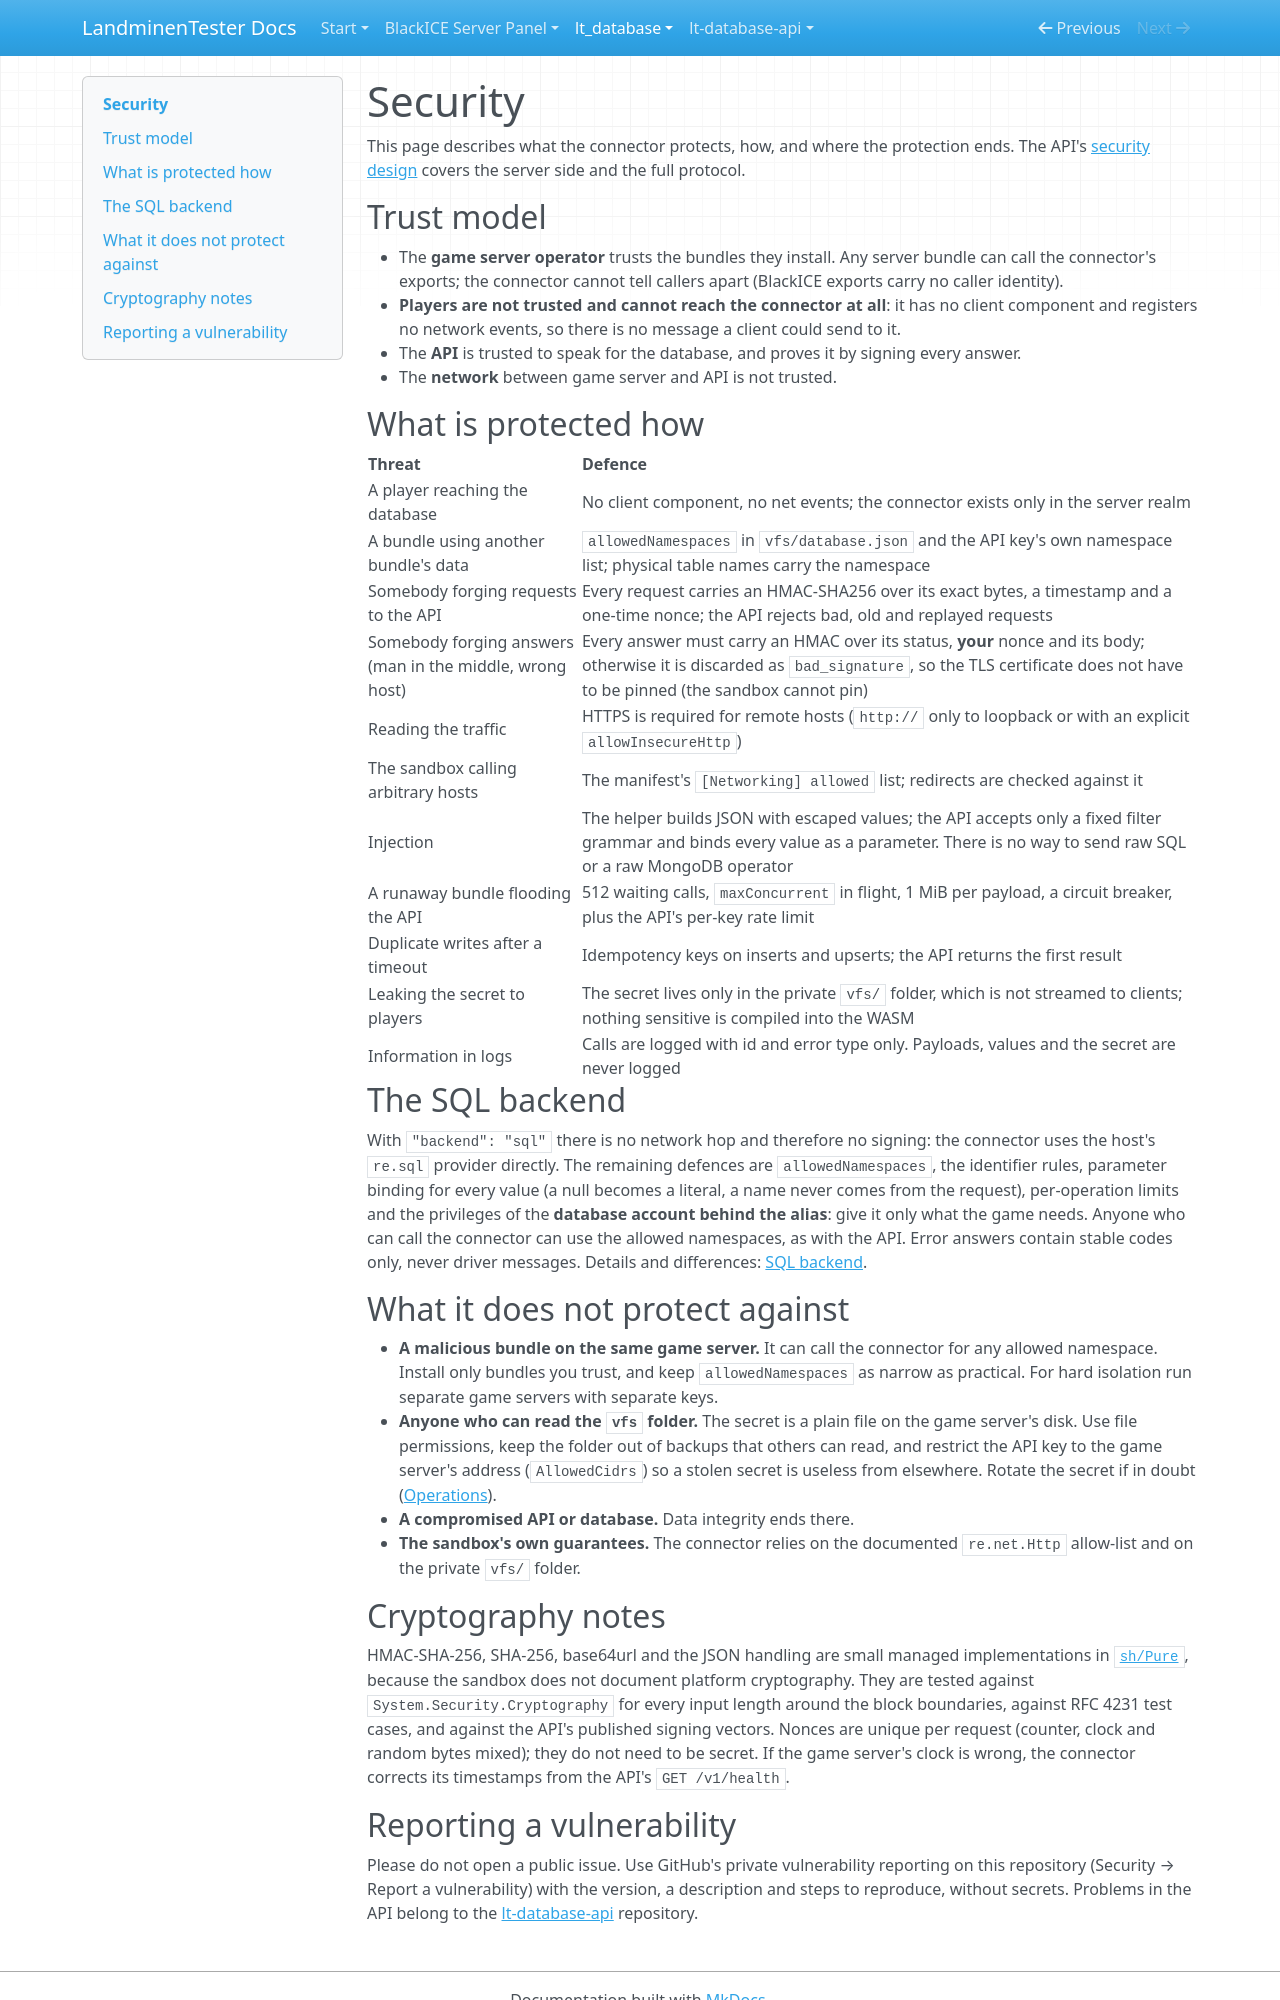

repository: LandminenTester/blackice-docs · page: lt-database/docs/SECURITY/index.html · generator: mkdocs

# Security

This page describes what the connector protects, how, and where the protection ends. The API's
[security design](https://github.com/LandminenTester/lt-database-api/blob/main/docs/SECURITY.md) covers the server side and the full
protocol.

## Trust model

* The **game server operator** trusts the bundles they install. Any server bundle can call the connector's exports; the connector
  cannot tell callers apart (BlackICE exports carry no caller identity).
* **Players are not trusted and cannot reach the connector at all**: it has no client component and registers no network events, so
  there is no message a client could send to it.
* The **API** is trusted to speak for the database, and proves it by signing every answer.
* The **network** between game server and API is not trusted.

## What is protected how

| Threat | Defence |
|---|---|
| A player reaching the database | No client component, no net events; the connector exists only in the server realm |
| A bundle using another bundle's data | `allowedNamespaces` in `vfs/database.json` and the API key's own namespace list; physical table names carry the namespace |
| Somebody forging requests to the API | Every request carries an HMAC-SHA256 over its exact bytes, a timestamp and a one-time nonce; the API rejects bad, old and replayed requests |
| Somebody forging answers (man in the middle, wrong host) | Every answer must carry an HMAC over its status, **your** nonce and its body; otherwise it is discarded as `bad_signature`, so the TLS certificate does not have to be pinned (the sandbox cannot pin) |
| Reading the traffic | HTTPS is required for remote hosts (`http://` only to loopback or with an explicit `allowInsecureHttp`) |
| The sandbox calling arbitrary hosts | The manifest's `[Networking] allowed` list; redirects are checked against it |
| Injection | The helper builds JSON with escaped values; the API accepts only a fixed filter grammar and binds every value as a parameter. There is no way to send raw SQL or a raw MongoDB operator |
| A runaway bundle flooding the API | 512 waiting calls, `maxConcurrent` in flight, 1 MiB per payload, a circuit breaker, plus the API's per-key rate limit |
| Duplicate writes after a timeout | Idempotency keys on inserts and upserts; the API returns the first result |
| Leaking the secret to players | The secret lives only in the private `vfs/` folder, which is not streamed to clients; nothing sensitive is compiled into the WASM |
| Information in logs | Calls are logged with id and error type only. Payloads, values and the secret are never logged |

## The SQL backend

With `"backend": "sql"` there is no network hop and therefore no signing: the connector uses the host's `re.sql` provider directly.
The remaining defences are `allowedNamespaces`, the identifier rules, parameter binding for every value (a null becomes a literal, a
name never comes from the request), per-operation limits and the privileges of the **database account behind the alias**: give it only
what the game needs. Anyone who can call the connector can use the allowed namespaces, as with the API. Error answers contain stable
codes only, never driver messages. Details and differences: [SQL backend](SQL-BACKEND.md).

## What it does not protect against

* **A malicious bundle on the same game server.** It can call the connector for any allowed namespace. Install only bundles you
  trust, and keep `allowedNamespaces` as narrow as practical. For hard isolation run separate game servers with separate keys.
* **Anyone who can read the `vfs` folder.** The secret is a plain file on the game server's disk. Use file permissions, keep the
  folder out of backups that others can read, and restrict the API key to the game server's address (`AllowedCidrs`) so a stolen
  secret is useless from elsewhere. Rotate the secret if in doubt ([Operations](OPERATIONS.md#rotating-the-secret)).
* **A compromised API or database.** Data integrity ends there.
* **The sandbox's own guarantees.** The connector relies on the documented `re.net.Http` allow-list and on the private `vfs/` folder.

## Cryptography notes

HMAC-SHA-256, SHA-256, base64url and the JSON handling are small managed implementations in [`sh/Pure`](https://github.com/LandminenTester/lt-database/tree/8cba6d97f3dfcd732ab3865a42ddc7abf49f163f/sh/Pure), because the
sandbox does not document platform cryptography. They are tested against `System.Security.Cryptography` for every input length
around the block boundaries, against RFC 4231 test cases, and against the API's published signing vectors. Nonces are unique per
request (counter, clock and random bytes mixed); they do not need to be secret. If the game server's clock is wrong, the connector
corrects its timestamps from the API's `GET /v1/health`.
